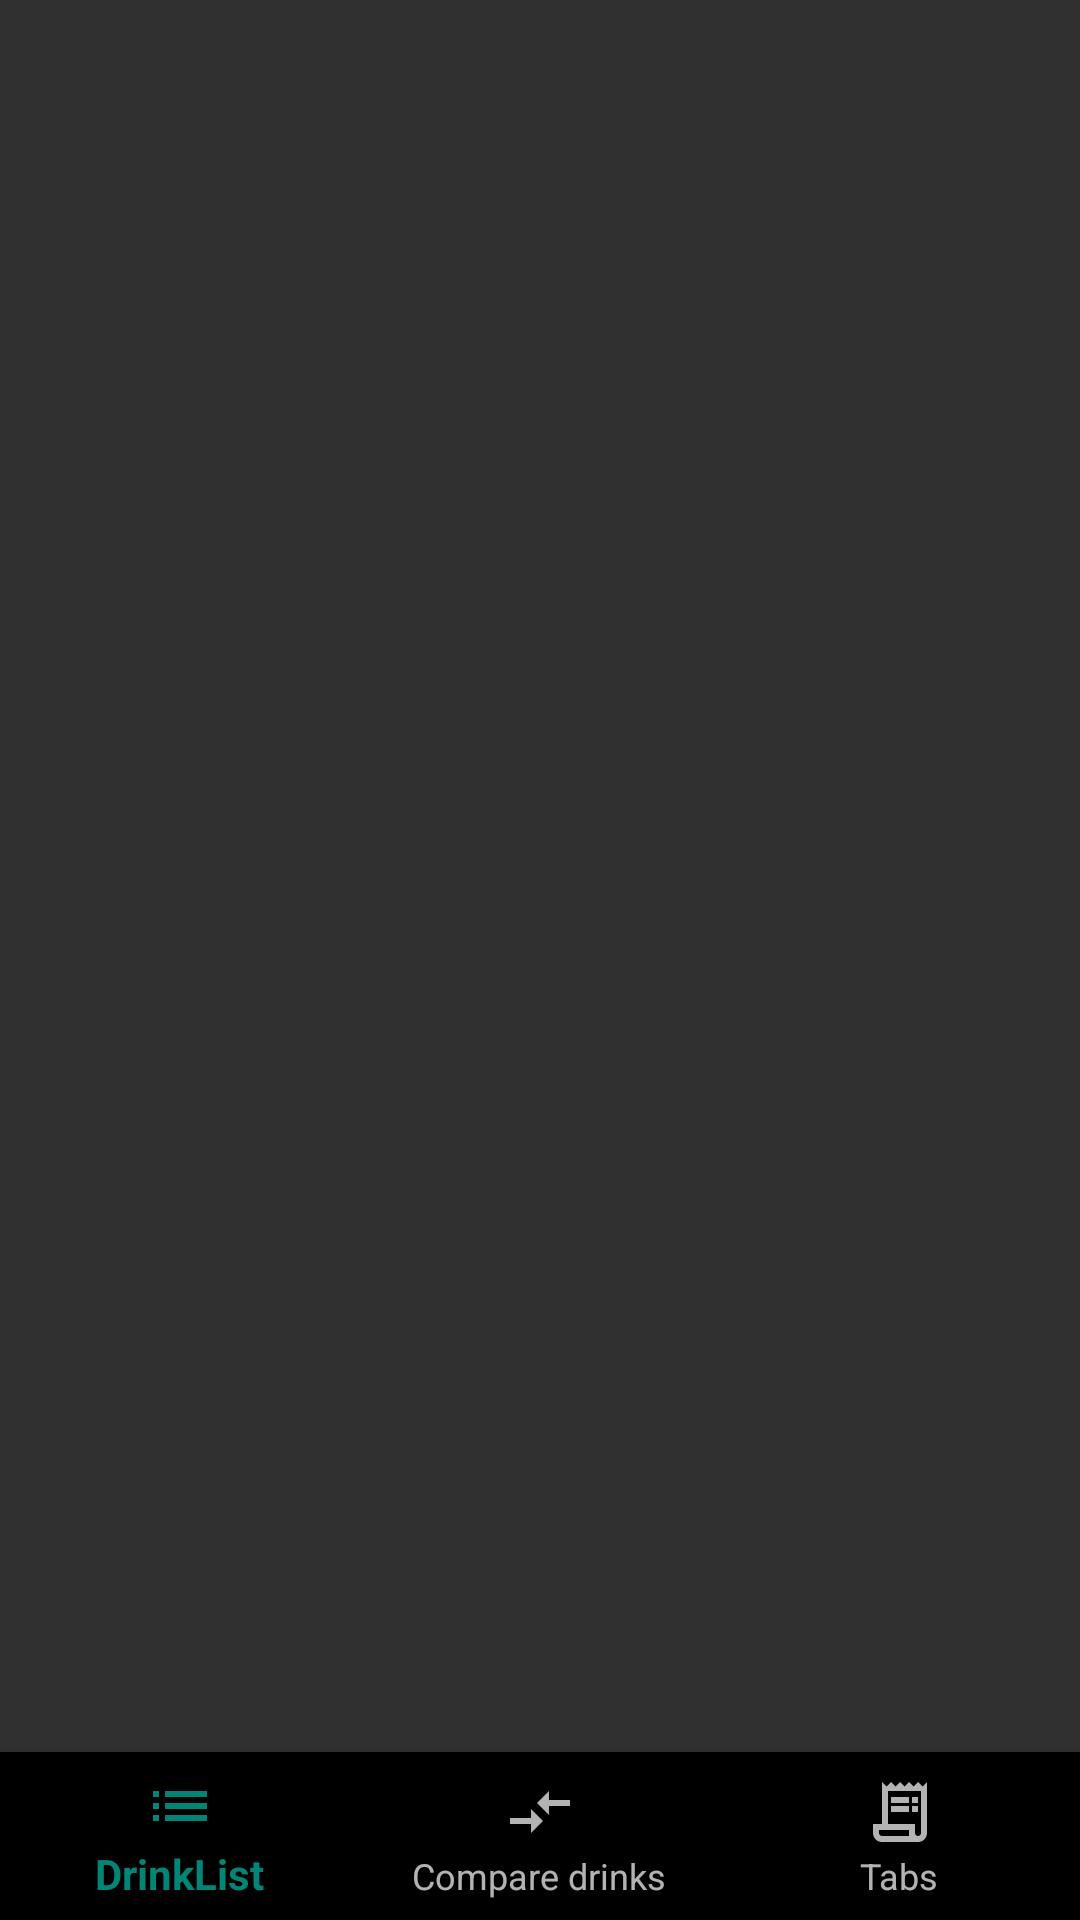

Layout XML and referenced resources for this Android screen:
<!-- AndroidManifest.xml: application theme AppTheme -->
<!-- res/layout/activity_drink_list.xml -->
<?xml version="1.0" encoding="utf-8"?>
<LinearLayout xmlns:android="http://schemas.android.com/apk/res/android"
    xmlns:app="http://schemas.android.com/apk/res-auto"
    android:layout_width="match_parent"
    android:layout_height="match_parent"
    android:orientation="vertical">

    <FrameLayout
        android:id="@+id/flDrinkList"
        android:layout_width="match_parent"
        android:layout_height="0dp"
        android:layout_weight="1"
        app:layout_behavior="com.google.android.material.appbar.AppBarLayout$ScrollingViewBehavior">

    </FrameLayout>

    <com.google.android.material.bottomnavigation.BottomNavigationView
        android:id="@+id/bottomNav"
        android:layout_width="match_parent"
        android:layout_height="wrap_content"
        app:menu="@menu/bottom_nav_menu" />

</LinearLayout>
<!-- resources referenced by this layout -->
<resources>
  <style name="AppTheme" parent="Theme.AppCompat">
          
          <item name="colorPrimary">@color/colorPrimary</item>
          <item name="colorPrimaryDark">@color/colorPrimaryDark</item>
          <item name="colorAccent">@color/colorAccent</item>
          <item name="android:textViewStyle">@style/AppTheme.TextViewStyle</item>
          <item name="android:listDivider">@drawable/list_divider</item>
      </style>
  <color name="colorPrimary">#008577</color>
  <color name="colorPrimaryDark">#00574B</color>
  <color name="colorAccent">#D81B60</color>
  <style name="AppTheme.TextViewStyle" parent="@android:style/Widget.Material.TextView">
          <item name="android:textAppearance">?attr/textAppearanceListItem</item>
      </style>
  <!-- drawable list_divider (drawable) -->
  <?xml version="1.0" encoding="utf-8"?>
  <shape xmlns:android="http://schemas.android.com/apk/res/android">
      <size android:height="2dp" />
      <solid android:color="@color/colorPrimaryDark" />
  </shape>
</resources>
